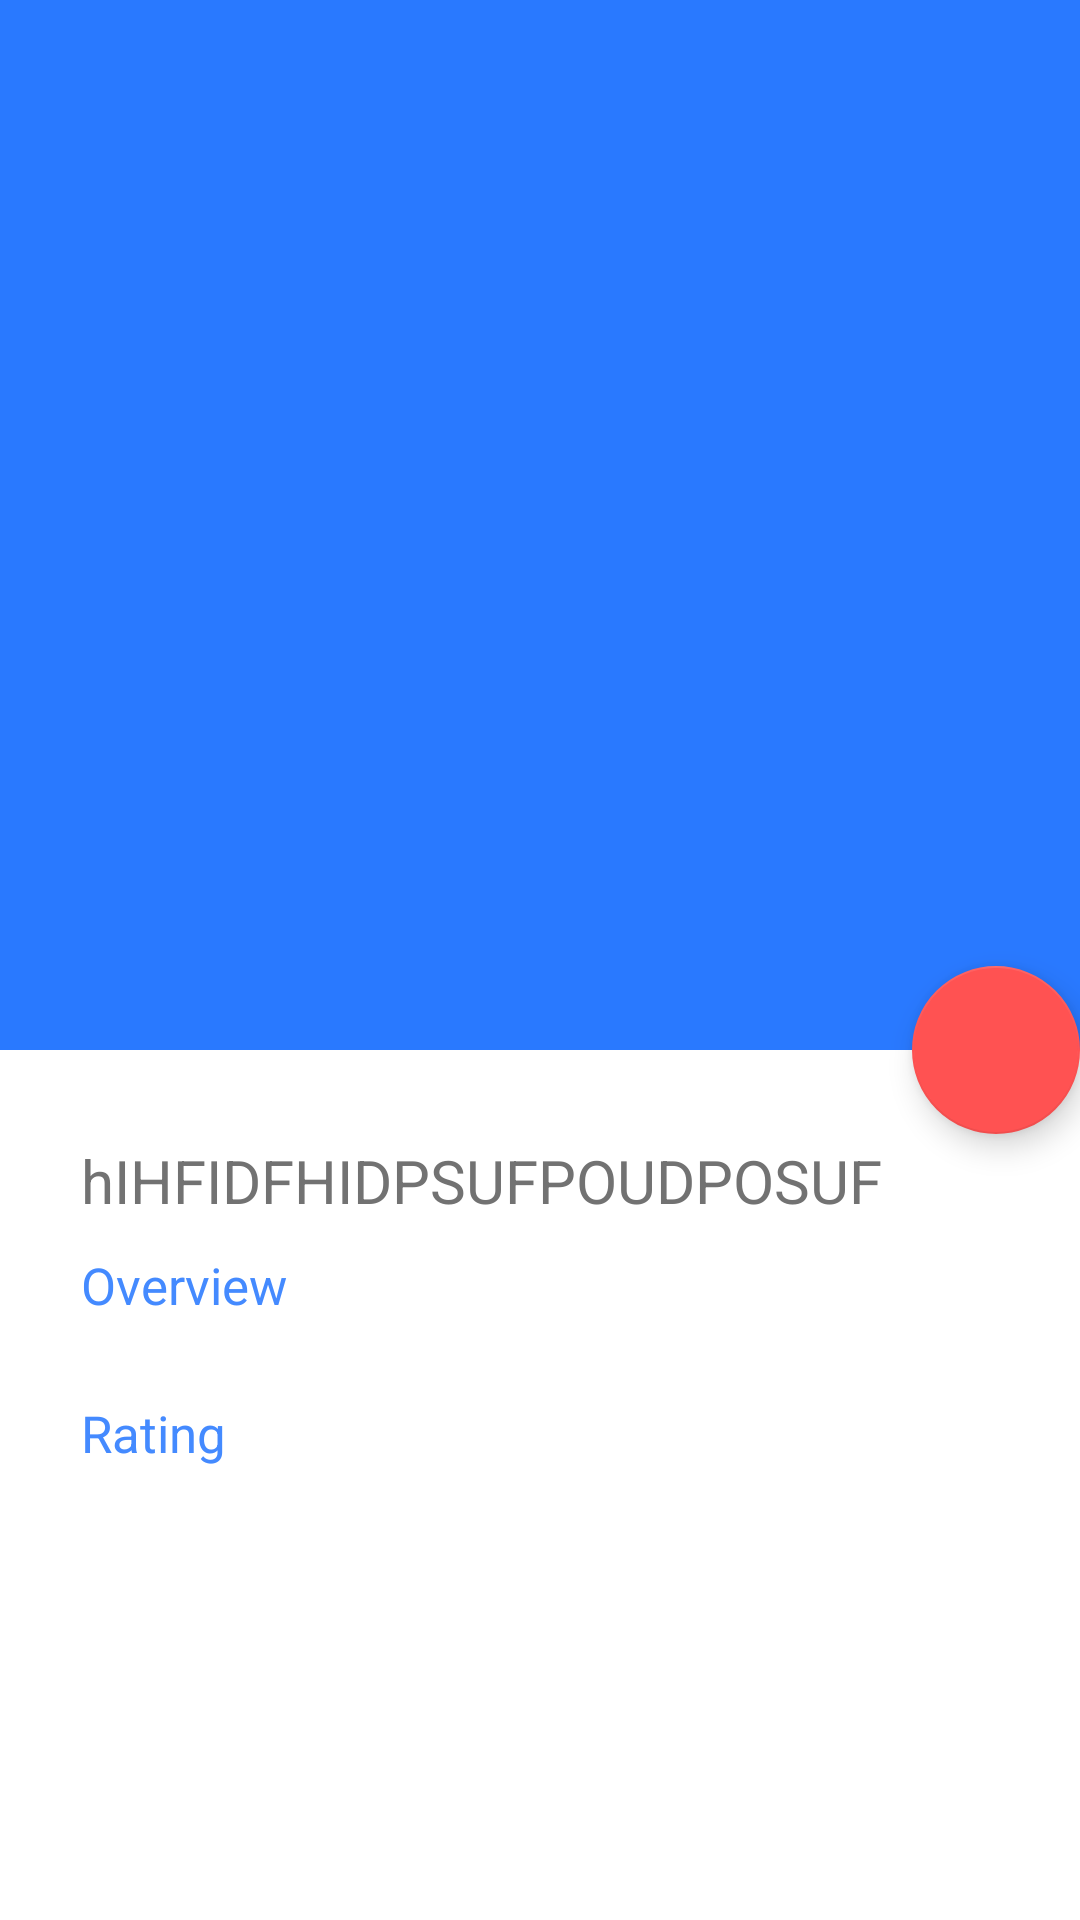

This screen was rendered from an Android layout file. Write that file and the resources it references.
<!-- AndroidManifest.xml: application theme AppTheme -->
<!-- res/layout/activity_movie__details.xml -->
<?xml version="1.0" encoding="utf-8"?>
<android.support.design.widget.CoordinatorLayout xmlns:android="http://schemas.android.com/apk/res/android"
    xmlns:app="http://schemas.android.com/apk/res-auto"
    xmlns:tools="http://schemas.android.com/tools"
    android:layout_width="match_parent"
    android:layout_height="match_parent"
    android:fitsSystemWindows="true"
    tools:context="ng.volymat.popularmovies.Movie_Details">

    <android.support.design.widget.AppBarLayout
        android:id="@+id/app_bar"
        android:layout_width="match_parent"
        android:layout_height="350dp"
        android:fitsSystemWindows="true"
        android:theme="@style/AppTheme.AppBarOverlay">

        <android.support.design.widget.CollapsingToolbarLayout
            android:id="@+id/toolbar_layout"
            android:layout_width="match_parent"
            android:layout_height="match_parent"
            android:fitsSystemWindows="true"
            app:contentScrim="?attr/colorPrimary"
            app:expandedTitleMarginStart="27dp"
            app:expandedTitleMarginEnd="64dp"
            app:layout_scrollFlags="scroll|exitUntilCollapsed">

            <ImageView
                android:id="@+id/photo"
                style="@style/Theme.Bacon.Backdrop"
                app:layout_collapseMode="parallax" />
            <LinearLayout
                android:layout_marginBottom="10dp"
                android:layout_marginLeft="15dp"
                android:orientation="vertical"
                android:layout_gravity="bottom"
                android:layout_width="wrap_content"
                android:layout_height="wrap_content">

                <TextView
                    android:layout_marginTop="10dp"
                    android:textSize="20sp"
                    android:layout_marginLeft="17dp"
                    android:textColor="#fff"
                    android:fontFamily="sans-serif-condensed"
                    android:ellipsize="end"
                    android:layout_width="wrap_content"
                    android:layout_height="wrap_content"
                    android:id="@+id/movie_genre"/>
            </LinearLayout>


            <android.support.v7.widget.Toolbar
                android:id="@+id/toolbar"
                android:layout_width="match_parent"
                android:layout_height="?attr/actionBarSize"
                app:layout_collapseMode="pin"
                app:popupTheme="@style/AppTheme.PopupOverlay" />

        </android.support.design.widget.CollapsingToolbarLayout>
    </android.support.design.widget.AppBarLayout>

    <include layout="@layout/content_movie__details" />

    <android.support.design.widget.FloatingActionButton
        android:id="@+id/fab"
        android:layout_width="wrap_content"
        android:layout_height="wrap_content"
        android:layout_margin="@dimen/fab_margin"
        app:layout_anchor="@id/app_bar"
        app:layout_anchorGravity="bottom|end"
        app:srcCompat="@drawable/ic_play_arrow_black_24dp" />

</android.support.design.widget.CoordinatorLayout>
<!-- res/layout/content_movie__details.xml (included above) -->
<?xml version="1.0" encoding="utf-8"?>
<android.support.v4.widget.NestedScrollView xmlns:android="http://schemas.android.com/apk/res/android"
    xmlns:app="http://schemas.android.com/apk/res-auto"
    xmlns:tools="http://schemas.android.com/tools"
    android:layout_width="match_parent"
    android:background="#fff"
    android:layout_height="match_parent"
    app:layout_behavior="@string/appbar_scrolling_view_behavior"
    tools:context="ng.volymat.popularmovies.Movie_Details"
    tools:showIn="@layout/activity_movie__details">

    <LinearLayout
        android:layout_width="match_parent"
        android:layout_height="wrap_content"
        android:layout_marginLeft="27dp"
        android:layout_marginRight="27dp"
        android:layout_marginTop="20dp"
        android:orientation="vertical">

        <RelativeLayout
            android:layout_width="match_parent"
            android:layout_height="wrap_content">

            <TextView
                android:id="@+id/detail_movie_title"
                android:layout_width="wrap_content"
                android:layout_height="wrap_content"
                android:layout_marginBottom="10dp"
                android:layout_marginTop="10dp"
                android:text="hIHFIDFHIDPSUFPOUDPOSUF"
                android:textColor="@color/textcolor"
                android:textSize="20sp" />


        </RelativeLayout>



            <TextView
                android:layout_width="wrap_content"
                android:layout_height="wrap_content"
                android:layout_marginBottom="2dp"
                android:text="@string/overvi"
                android:textColor="@color/light_blue"
                android:textSize="17sp" />

            <TextView
                android:id="@+id/overview_text"
                android:layout_width="wrap_content"
                android:layout_height="wrap_content"
                android:textColor="@color/textcolor"
                android:textSize="13sp" />





            <TextView
                android:layout_width="wrap_content"
                android:layout_height="wrap_content"
                android:layout_marginBottom="2dp"
                android:layout_marginTop="7dp"
                android:text="@string/rating"
                android:textColor="@color/light_blue"
                android:textSize="17sp" />

            <TextView
                android:id="@+id/rating_text"
                android:layout_width="wrap_content"
                android:layout_height="wrap_content"
                android:layout_marginTop="2dp"
                android:textColor="@color/textcolor"
                android:textSize="13sp" />

        <android.support.v7.widget.RecyclerView
            android:id="@+id/video_list"
            android:layout_marginTop="10dp"
            android:layout_width="match_parent"
            android:layout_height="match_parent"
            android:clipToPadding="false"
            android:scrollbars="vertical"
            tools:listitem="@layout/video_item"
            android:layout_marginBottom="20dp"/>

        </LinearLayout>



</android.support.v4.widget.NestedScrollView>
<!-- res/layout/video_item.xml (included above) -->
<?xml version="1.0" encoding="utf-8"?>
<RelativeLayout xmlns:android="http://schemas.android.com/apk/res/android"
    xmlns:app="http://schemas.android.com/apk/res-auto"
    android:orientation="vertical"
    android:layout_width="match_parent"
    android:layout_height="wrap_content">
    <ng.volymat.popularmovies.ui.DynamicHeightNetworkImageView
        android:scaleType="fitXY"
        android:layout_margin="5dp"
        android:background="#727272"
        android:id="@+id/video_thumbnail"
        android:layout_width="120dp"
        android:layout_height="120dp" />

    <ImageView
        app:srcCompat="@drawable/ic_play_circle_outline_black_24dp"
        android:layout_width="30dp"
        android:layout_height="30dp"
        android:layout_marginRight="42dp"
        android:layout_marginEnd="42dp"
        android:layout_centerVertical="true"
        android:layout_alignRight="@+id/video_thumbnail"
        android:layout_alignEnd="@+id/video_thumbnail" />

    <TextView
        android:textColor="#212121"
        android:layout_marginLeft="5dp"
        android:layout_marginTop="5dp"
        android:layout_width="wrap_content"
        android:layout_height="wrap_content"
        android:textSize="15sp"
        android:layout_toRightOf="@id/video_thumbnail"
        android:id="@+id/video_title"/>
    <TextView
        android:layout_marginLeft="5dp"
        android:layout_marginTop="5dp"
        android:layout_width="wrap_content"
        android:layout_height="wrap_content"
        android:layout_below="@id/video_title"
        android:layout_toRightOf="@id/video_thumbnail"
        android:id="@+id/video_site"/>
    <TextView
        android:layout_marginLeft="5dp"
        android:layout_width="wrap_content"
        android:layout_height="wrap_content"
        android:textColor="@color/colorAccent"
        android:layout_below="@id/video_site"
        android:layout_toRightOf="@id/video_thumbnail"
        android:id="@+id/video_type"/>
</RelativeLayout>
<!-- resources referenced by this layout -->
<resources>
  <color name="colorAccent">#FF5252</color>
  <color name="light_blue">#448AFF</color>
  <color name="textcolor">#727272</color>
  <!-- drawable ic_play_circle_outline_black_24dp (drawable) -->
  <vector xmlns:android="http://schemas.android.com/apk/res/android"
          android:width="24dp"
          android:height="24dp"
          android:viewportWidth="24.0"
          android:viewportHeight="24.0">
      <path
          android:fillColor="#FFf"
          android:pathData="M10,16.5l6,-4.5 -6,-4.5v9zM12,2C6.48,2 2,6.48 2,12s4.48,10 10,10 10,-4.48 10,-10S17.52,2 12,2zM12,20c-4.41,0 -8,-3.59 -8,-8s3.59,-8 8,-8 8,3.59 8,8 -3.59,8 -8,8z"/>
  </vector>
  <string name="overvi">Overview</string>
  <string name="rating">Rating</string>
  <style name="AppTheme.AppBarOverlay" parent="ThemeOverlay.AppCompat.Dark.ActionBar" />
  <style name="AppTheme.PopupOverlay" parent="ThemeOverlay.AppCompat.Light" />
  <style name="Theme.Bacon.Backdrop" parent="@style/Theme.AppCompat.Light.NoActionBar">
          <item name="android:layout_width">match_parent</item>
          <item name="android:layout_height">300dp</item>
          <item name="android:scaleType">fitXY</item>
          <item name="android:fitsSystemWindows">true</item>
  
      </style>
  <style name="AppTheme" parent="Theme.AppCompat.Light.DarkActionBar">
          
          <item name="colorPrimary">@color/colorPrimary</item>
          <item name="colorPrimaryDark">@color/colorPrimaryDark</item>
          <item name="colorAccent">@color/colorAccent</item>
          <item name="preferenceTheme">@style/PreferenceThemeOverlay</item>
      </style>
  <color name="colorPrimary">#2979FF</color>
  <color name="colorPrimaryDark">#2962FF</color>
</resources>
